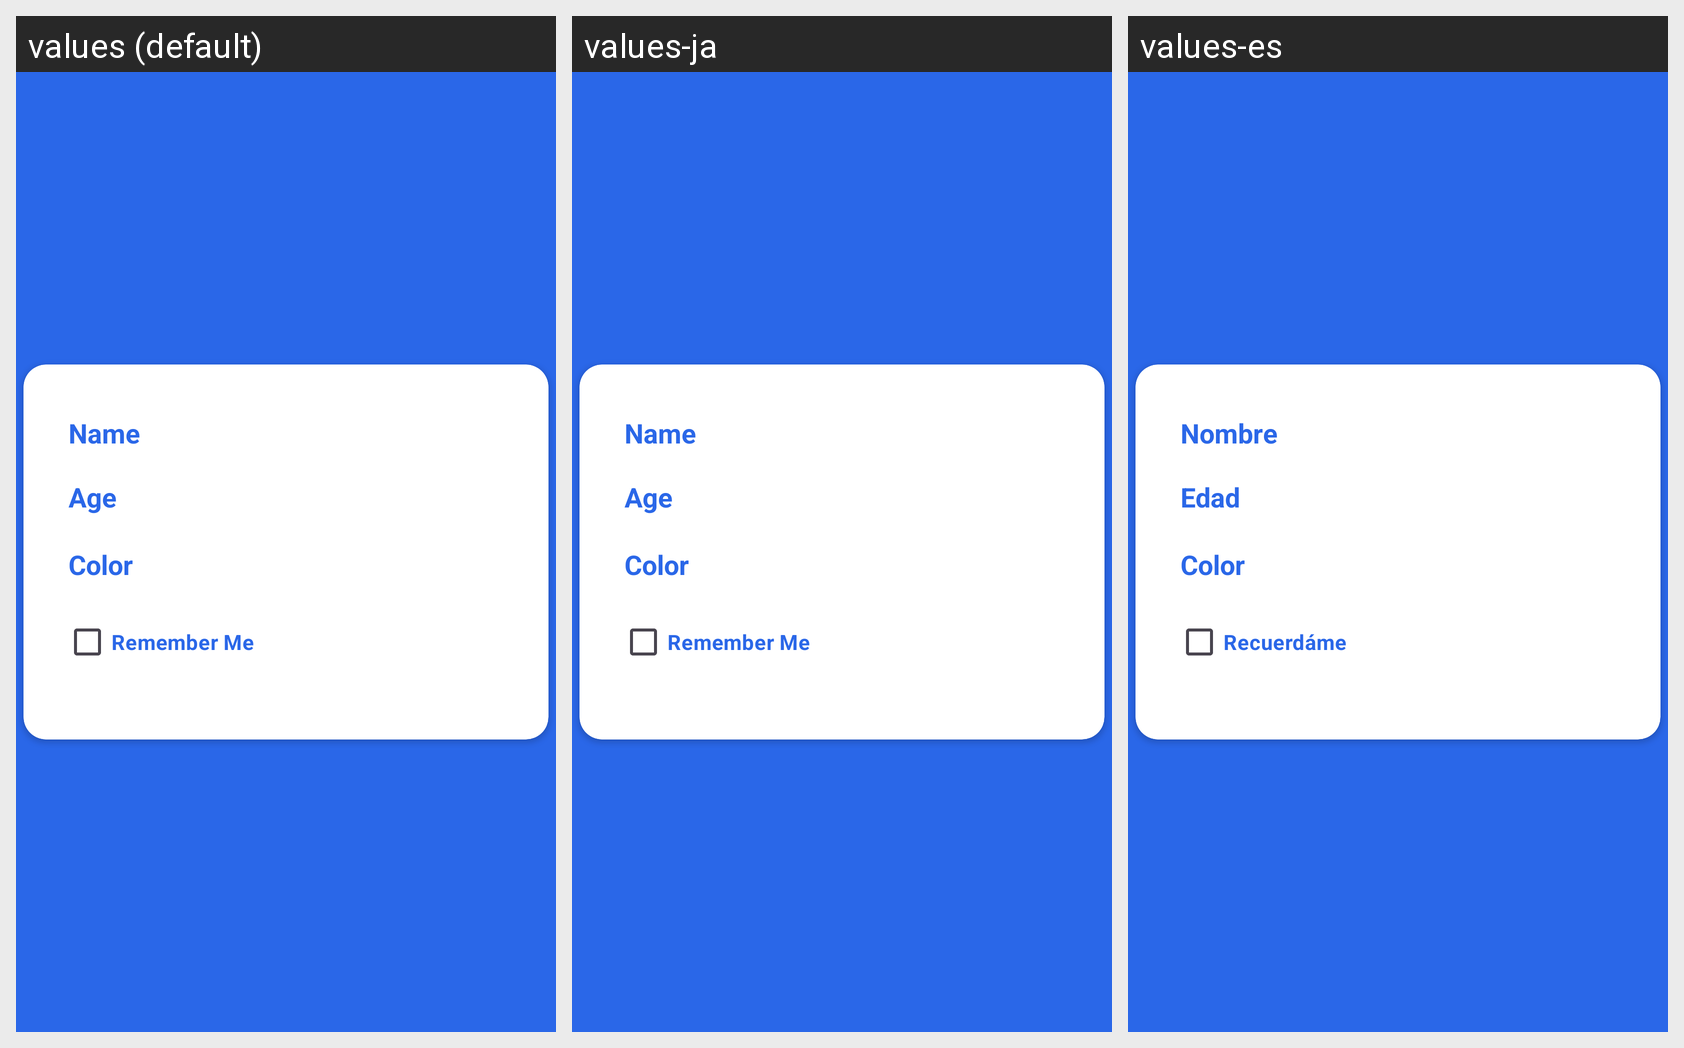

Here is an Android app screen in its default locale and in the app's own translations. Write out the translated-string differences for the strings that appear on this screen.
Android screen res/layout/activity_intent2.xml rendered under 3 locales, left to right: values (default), values-ja, values-es. Device: Nexus 5 (rendered at 1080×1920; each locale shown at half size, 540×960, under a caption strip naming it); theme Theme.FirstApp.
Strings drawn on this screen, with the default value and each locale's value (text and hints the layout hard-codes, and strings that could not be matched under every locale, appear in the picture but are not listed):

nombre
  values: Name
  values-ja: Name
  values-es: Nombre

age
  values: Age
  values-ja: Age
  values-es: Edad

colorHex
  values: Color
  values-ja: Color
  values-es: Color

rememberMe
  values: Remember Me
  values-ja: Remember Me
  values-es: Recuerdáme
